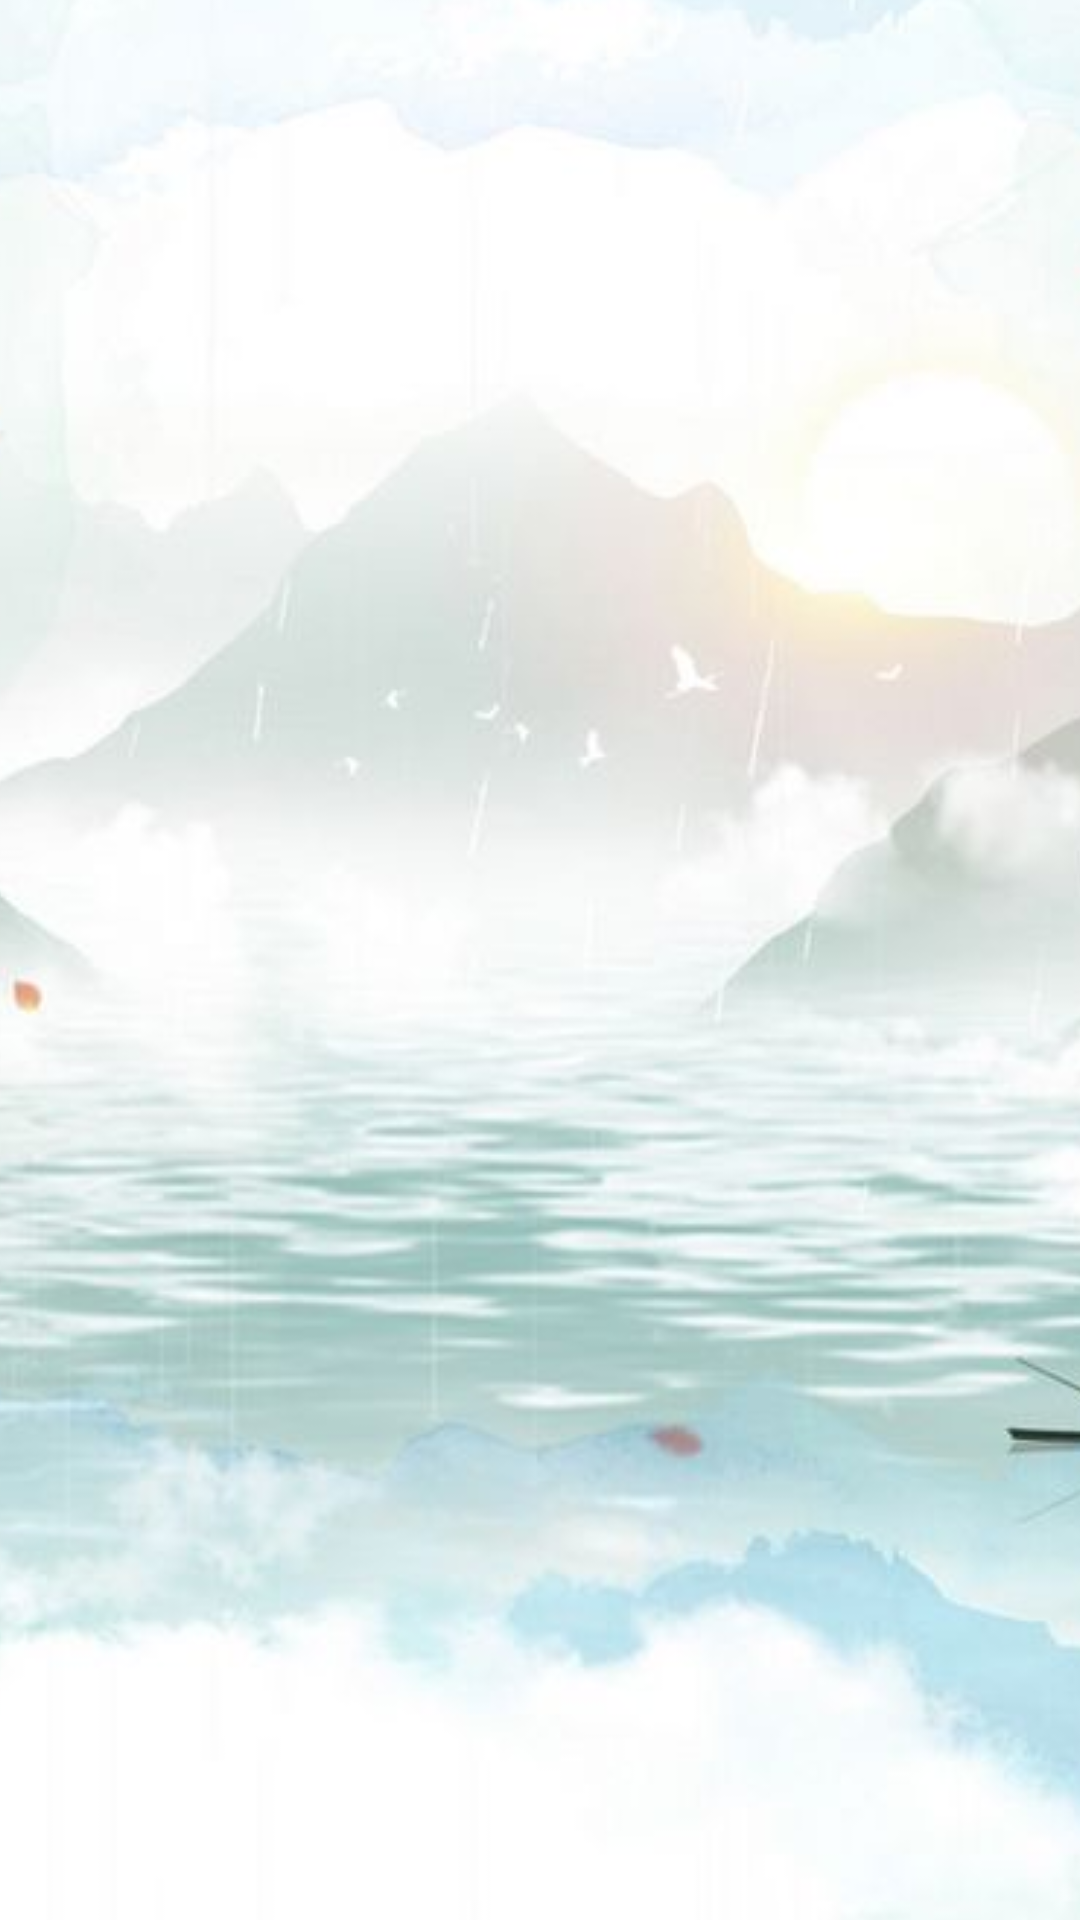

Here is an Android app screen rendered from its layout file. Give the layout XML and the strings, colors and styles it references.
<!-- AndroidManifest.xml: application theme AppTheme.FullScreen -->
<!-- res/layout/activity_main.xml -->
<?xml version="1.0" encoding="utf-8"?>
<LinearLayout xmlns:android="http://schemas.android.com/apk/res/android"
    xmlns:app="http://schemas.android.com/apk/res-auto"
    android:orientation="vertical"
    android:layout_width="match_parent"
    android:layout_height="match_parent">

    <ImageView
        android:scaleX="1.5"
        android:scaleY="1.5"
        android:id="@+id/welcome"
        android:layout_width="match_parent"
        android:layout_height="match_parent"
        android:src="@drawable/backa"
        android:scaleType="centerCrop"
        />


</LinearLayout>
<!-- resources referenced by this layout -->
<resources>
  <!-- drawable backa: jpg bitmap (drawable, 42858 bytes) -->
  <style name="AppTheme.FullScreen">
          <item name="windowNoTitle">true</item>
          <item name="android:windowFullscreen">true</item>
          <item name="android:windowDisablePreview">true</item>
      </style>
</resources>
